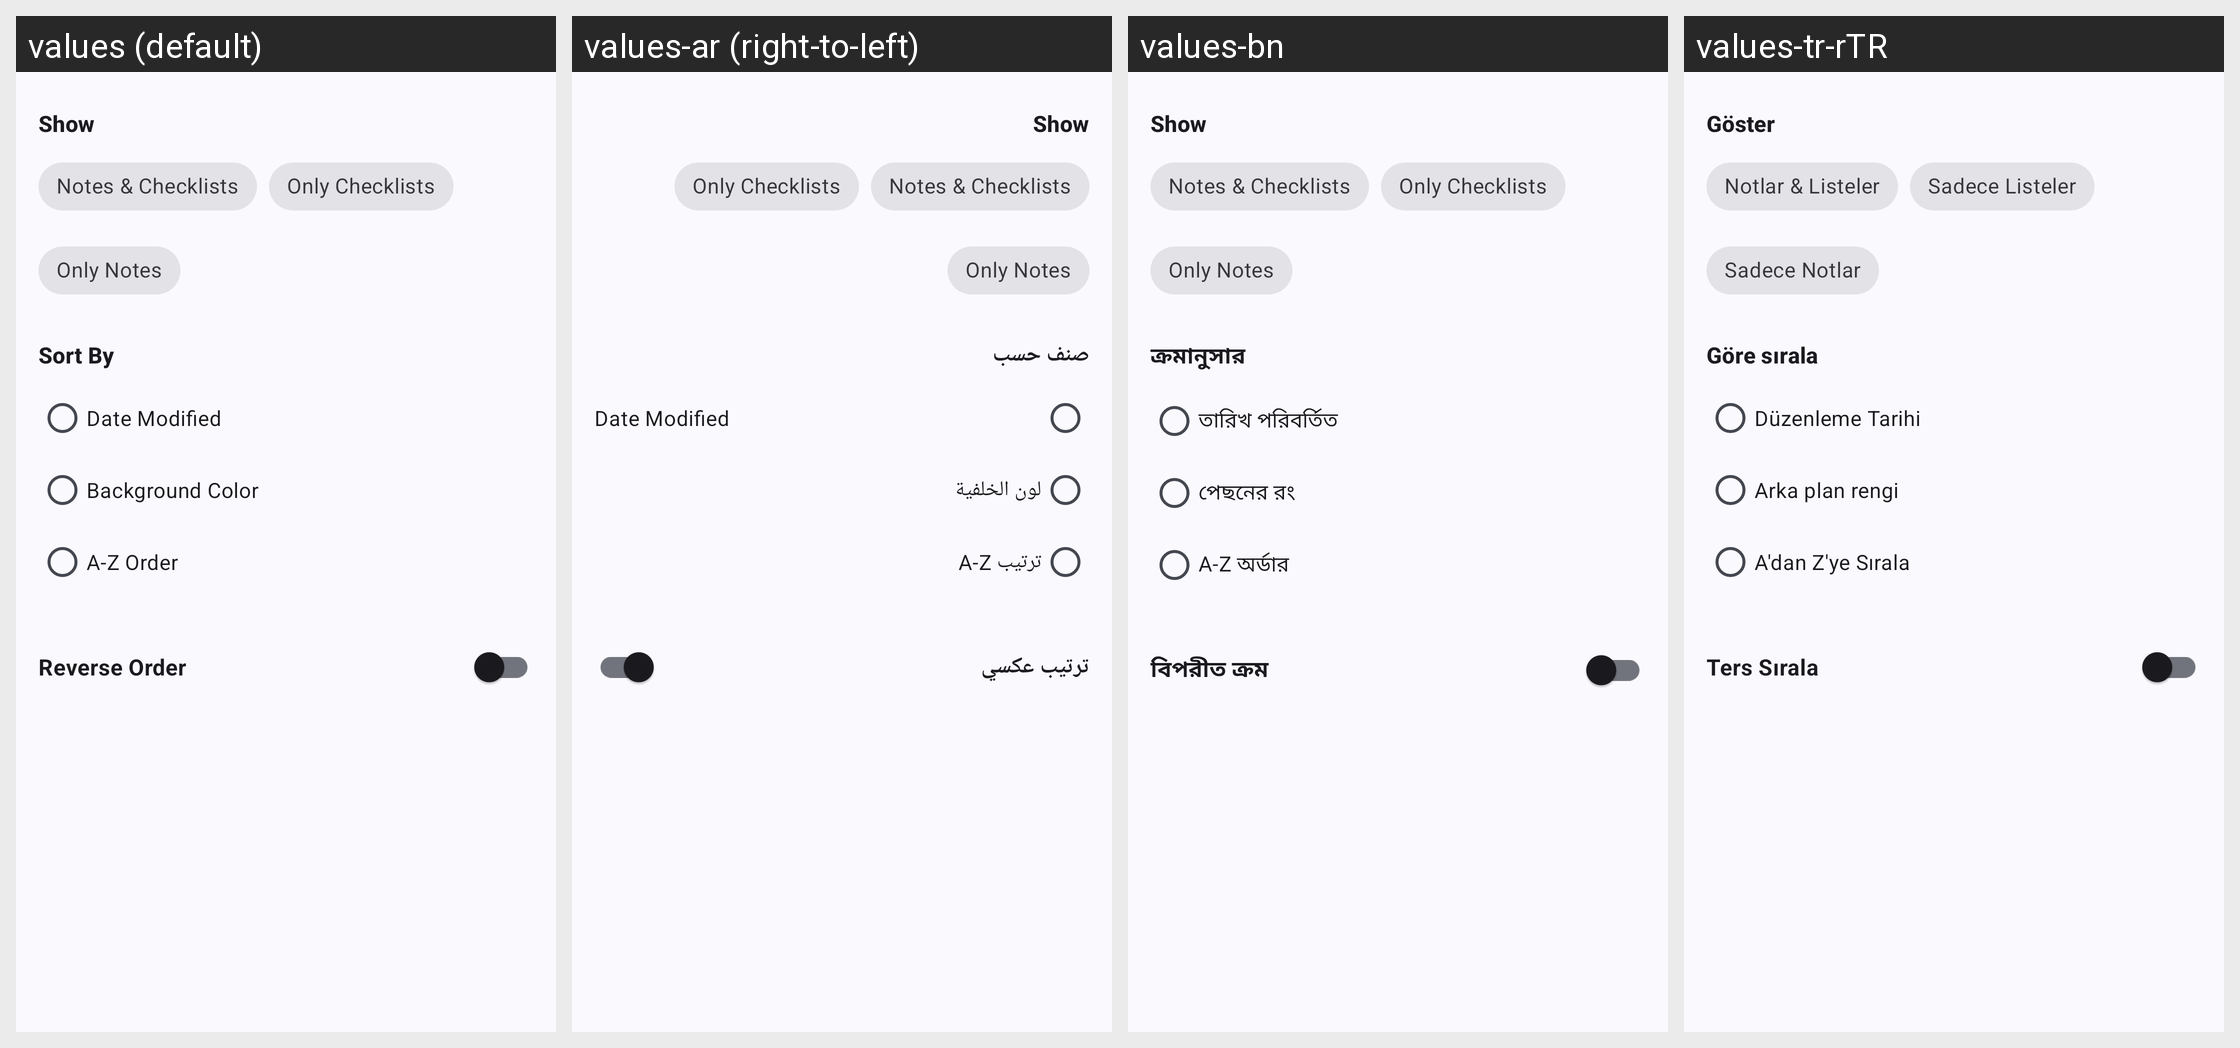

The same Android screen rendered under several of its app's locales, left to right. List the strings drawn on it with the default value and each locale's translation.
Android screen res/layout/layout_sort_options.xml rendered under 4 locales, left to right: values (default), values-ar (right-to-left), values-bn, values-tr-rTR. Device: Nexus 5 (rendered at 1080×1920; each locale shown at half size, 540×960, under a caption strip naming it); theme AppTheme.
Other locales in the repository, not shown: values-am, values-cs, values-de, values-es, values-fr, values-hi, values-hu, values-in, values-it, values-nb, values-pl, values-pt-rBR, values-ru, values-sv, values-uk.
Strings drawn on this screen, with the default value and each locale's value (text and hints the layout hard-codes, and strings that could not be matched under every locale, appear in the picture but are not listed):

show
  values: Show
  values-ar: Show  [not translated; the default value is used]
  values-bn: Show  [not translated; the default value is used]
  values-tr-rTR: Göster

show_all
  values: Notes & Checklists
  values-ar: Notes & Checklists  [not translated; the default value is used]
  values-bn: Notes & Checklists  [not translated; the default value is used]
  values-tr-rTR: Notlar & Listeler

show_checklists
  values: Only Checklists
  values-ar: Only Checklists  [not translated; the default value is used]
  values-bn: Only Checklists  [not translated; the default value is used]
  values-tr-rTR: Sadece Listeler

show_notes
  values: Only Notes
  values-ar: Only Notes  [not translated; the default value is used]
  values-bn: Only Notes  [not translated; the default value is used]
  values-tr-rTR: Sadece Notlar

sort_by
  values: Sort By
  values-ar: صنف حسب
  values-bn: ক্রমানুসার
  values-tr-rTR: Göre sırala

sort_by_date
  values: Date Modified
  values-ar: Date Modified  [not translated; the default value is used]
  values-bn: তারিখ পরিবর্তিত
  values-tr-rTR: Düzenleme Tarihi

note_color_background
  values: Background Color
  values-ar: لون الخلفية
  values-bn: পেছনের রং
  values-tr-rTR: Arka plan rengi

az_order
  values: A-Z Order
  values-ar: ترتيب A-Z
  values-bn: A-Z অর্ডার
  values-tr-rTR: A'dan Z'ye Sırala

reverse_order
  values: Reverse Order
  values-ar: ترتيب عكسي
  values-bn: বিপরীত ক্রম
  values-tr-rTR: Ters Sırala
